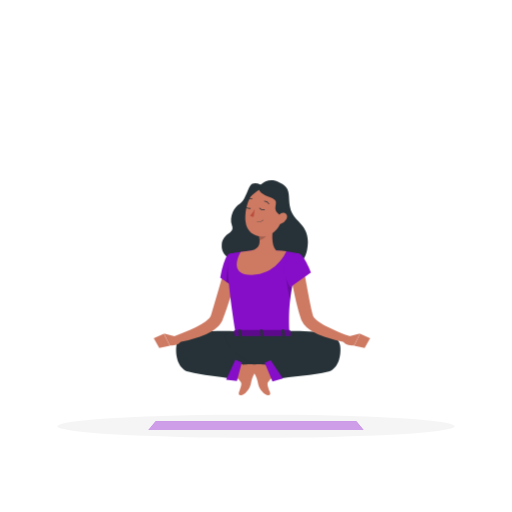
t = 0.00 s
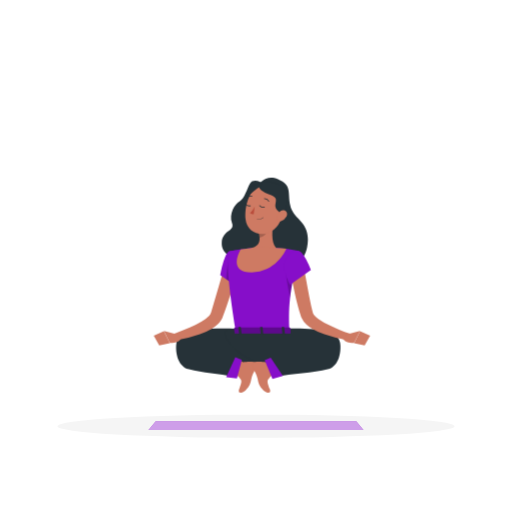
t = 0.75 s
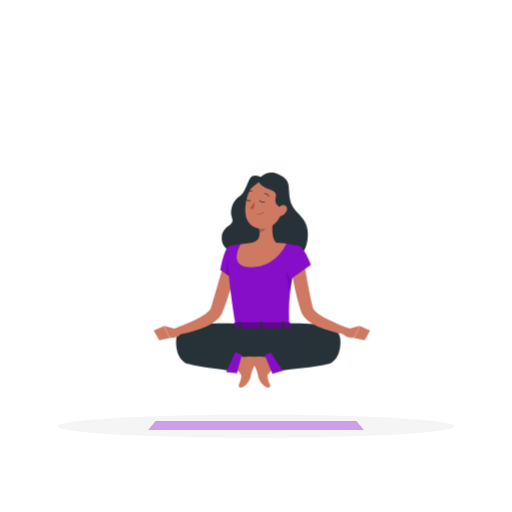
t = 2.25 s
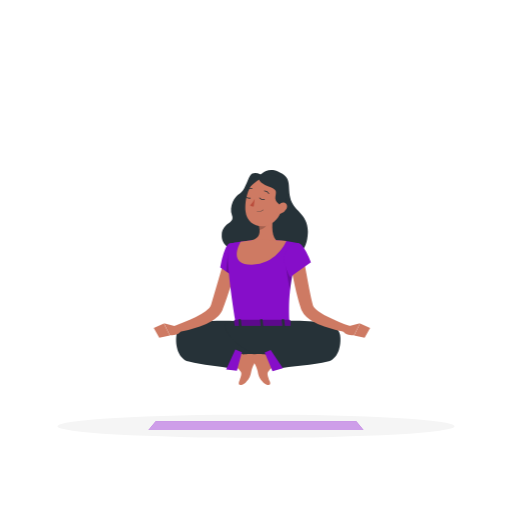
t = 3.00 s
t = 3.75 s: frame unchanged from t = 2.25 s, image omitted
t = 5.25 s: frame unchanged from t = 0.75 s, image omitted

The animated SVG that drew these frames (rendered in a browser with its animation timeline set to each time). Animation: 1 CSS @keyframes rule; one cycle of 6.00 s, repeats indefinitely.

<svg class="animated" id="freepik_stories-meditation" xmlns="http://www.w3.org/2000/svg" viewBox="0 0 500 500" version="1.1" xmlns:xlink="http://www.w3.org/1999/xlink" xmlns:svgjs="http://svgjs.com/svgjs"><style>svg#freepik_stories-meditation:not(.animated) .animable {opacity: 0;}svg#freepik_stories-meditation.animated #freepik--Character--inject-133 {animation: 6s Infinite  linear floating;animation-delay: 0s;}            @keyframes floating {                0% {                    opacity: 1;                    transform: translateY(0px);                }                50% {                    transform: translateY(-10px);                }                100% {                    opacity: 1;                    transform: translateY(0px);                }            }        </style><g id="freepik--Shadow--inject-133" class="animable" style="transform-origin: 250px 416.24px;"><ellipse id="freepik--path--inject-133" cx="250" cy="416.24" rx="193.89" ry="11.32" style="fill: rgb(245, 245, 245); transform-origin: 250px 416.24px;" class="animable"></ellipse></g><g id="freepik--Carpet--inject-133" class="animable" style="transform-origin: 250px 415.64px;"><polygon points="355.02 419.95 144.98 419.95 152.07 411.33 347.93 411.33 355.02 419.95" style="fill: rgb(134, 14, 201); transform-origin: 250px 415.64px;" id="el9atft3bz60n" class="animable"></polygon><g id="el4a3lmp1pja3"><polygon points="355.02 419.95 144.98 419.95 152.07 411.33 347.93 411.33 355.02 419.95" style="fill: rgb(255, 255, 255); opacity: 0.6; transform-origin: 250px 415.64px;" class="animable"></polygon></g></g><g id="freepik--Character--inject-133" class="animable" style="transform-origin: 255.78px 280.968px;"><path d="M189.42,336.84c26.11-.66,43.05,19.23,43.05,19.23-2.56,8.15-4.2,14.25-4.2,14.25-14.28-2.7-30.52-3.79-43.89-7.27-12.07-3.14-13.33-19.45-12-26.3s8.18-8.45,14.92-10.68c7.69-2.55,22.35-2.75,32.86-2.79,11.08,0,25.64,1,33.18,2.7,0,0,16-.71,27.89-.51,6.94-1.17,2.76,10.14-8.26,19.78A49.19,49.19,0,0,1,232.6,357h-.09" style="fill: rgb(38, 50, 56); transform-origin: 228.29px 346.8px;" id="el5ug6wuhkkp" class="animable"></path><path d="M315,336.84c-26.11-.66-49.28,19.23-49.28,19.23,2.56,8.15,4.2,14.25,4.2,14.25,14.28-2.7,36.75-3.79,50.12-7.27,12.08-3.14,13.33-19.45,12-26.3s-8.18-8.45-14.92-10.68c-7.69-2.55-22.35-2.75-32.86-2.79-11.08,0-25.64,1-33.18,2.7,0,0-16-.71-27.88-.51-6.95-1.17-2.77,10.14,8.25,19.78A49.19,49.19,0,0,0,271.77,357h.09" style="fill: rgb(38, 50, 56); transform-origin: 276.132px 346.8px;" id="elsqb32nr8wr" class="animable"></path><path d="M232.59,266q-3.39,11.56-7.15,23c-1.25,3.82-2.52,7.63-3.84,11.43S219,308,217.54,311.84l-.18.48-.24.58c-.16.38-.34.74-.52,1.1a20,20,0,0,1-1.2,1.94,20.73,20.73,0,0,1-2.71,3.09,34.48,34.48,0,0,1-5.75,4.31,68.15,68.15,0,0,1-11.76,5.51,126.77,126.77,0,0,1-24.05,6.09l-1.53-6.48c3.64-1.3,7.39-2.68,11-4.18s7.19-3,10.6-4.74a66,66,0,0,0,9.53-5.61c2.82-2,5.07-4.51,5.3-6L212.71,285c2.26-7.67,4.58-15.34,7-23Z" style="fill: rgb(206, 122, 99); transform-origin: 201.095px 298.47px;" id="elmzb1cp813pj" class="animable"></path><path d="M172.21,328.78,160,325.68l5.82,11.74s8.28.36,11-4.25Z" style="fill: rgb(206, 122, 99); transform-origin: 168.41px 331.553px;" id="elozrf6iskzqn" class="animable"></path><path d="M258.65,182.63c-4.38-3.17-11.58-5.83-14.48-1s-5.4,15-10.23,17.46-10.58,12.33-7.42,21-9.33,6.33-10,19.5,18.08,19.83,29.92,13.33,20.17-40.42,19.42-53.83S258.65,182.63,258.65,182.63Z" style="fill: rgb(38, 50, 56); transform-origin: 241.205px 217.21px;" id="elb1y3d1x3b0p" class="animable"></path><path d="M253.15,182.05s6.42-9.75,18.24-4.72c13.8,5.87,9.47,12.2,12,25.58s17.95,15.77,17.25,34.39c-1.19,31.71-29.25,25.83-37,17.41s.83-39.33.83-39.33Z" style="fill: rgb(38, 50, 56); transform-origin: 276.907px 218.634px;" id="el68n6c041igm" class="animable"></path><polygon points="150.1 330.29 155.51 339.86 165.81 337.57 159.98 325.83 150.1 330.29" style="fill: rgb(206, 122, 99); transform-origin: 157.955px 332.845px;" id="elft5trvxiawq" class="animable"></polygon><path d="M224.1,247.86c-5.31,1.36-9,23.22-9,23.22l14.64,10s14-22.06,10-27.9C235.41,247.05,231.86,245.89,224.1,247.86Z" style="fill: rgb(134, 14, 201); transform-origin: 227.779px 264.03px;" id="eluk1ko3knmg" class="animable"></path><g id="el79cnjnc5al"><path d="M223.62,255.81,235,258.45l1.09,11.12A129.88,129.88,0,0,1,229.71,281l-8.88-6C221.21,269.89,222.18,259.27,223.62,255.81Z" style="opacity: 0.2; transform-origin: 228.46px 268.405px;" class="animable"></path></g><path d="M224.1,247.86S218,250,230.26,325.68h52.37c-.88-21.31-.91-34.45,9.28-78.19a154,154,0,0,0-22.24-2.93c-8.81-.43-16-.71-23.77,0C235.68,245.49,224.1,247.86,224.1,247.86Z" style="fill: rgb(134, 14, 201); transform-origin: 257.246px 284.903px;" id="ell7x2jdzimcj" class="animable"></path><g id="el4102p5qhtr8"><path d="M279.59,267.8l6.76,5.75c-1.45,7.65-2.41,14-3,19.69C282.05,287.56,278.84,272.14,279.59,267.8Z" style="opacity: 0.2; transform-origin: 282.914px 280.52px;" class="animable"></path></g><path d="M267.32,217.79c-1.5,7.65-3,21.66,2.35,26.77,0,0-5,11.46-18.25,11.46s-5.52-11.46-5.52-11.46c8.53-2,8.31-8.37,6.82-14.31Z" style="fill: rgb(206, 122, 99); transform-origin: 256.664px 236.905px;" id="elntsshx3x449" class="animable"></path><path d="M269.67,244.56c-8.81-.43-16-.71-23.78,0-3.68.33-7.53.85-10.95,1.38-2.26,4.09-11.23,22.48,10.78,22.48,23.08,0,32.7-20.22,33.9-23C276.53,245.06,273.11,244.73,269.67,244.56Z" style="fill: rgb(206, 122, 99); transform-origin: 255.418px 256.273px;" id="eloeqi3c05np" class="animable"></path><g id="elliiv2d2nzf"><path d="M261.37,222.87l-8.64,7.37a25.39,25.39,0,0,1,.73,4.22c3.26-.47,7.74-4.05,8.08-7.46A11.48,11.48,0,0,0,261.37,222.87Z" style="opacity: 0.2; transform-origin: 257.191px 228.665px;" class="animable"></path></g><path d="M277.4,203.33C275,215.9,274.23,221.27,267,226.94c-10.88,8.54-25.79,2.83-27.18-10.21-1.25-11.73,2.91-30.31,16-33.75A17.45,17.45,0,0,1,277.4,203.33Z" style="fill: rgb(206, 122, 99); transform-origin: 258.68px 206.692px;" id="elb8vy4q3qfgi" class="animable"></path><path d="M255,181.63c-4.51,2.53-1.52,7,6.62,10.17s8.63,3.75,7.3,10.33,10.53,12.67,10.68,5.87,2.57-19.7-3.76-23.29S259.77,179,255,181.63Z" style="fill: rgb(38, 50, 56); transform-origin: 266.537px 195.717px;" id="elpibc7cakgl" class="animable"></path><path d="M254.32,184.8c-4,1.29-13.09,11.16-12.42,7.91s2.37-7.75,7.17-9.41a26,26,0,0,1,7.08-1.71Z" style="fill: rgb(38, 50, 56); transform-origin: 249.007px 187.477px;" id="elw4fleyd5iy" class="animable"></path><path d="M279.78,213.89a9.7,9.7,0,0,1-5.48,4.58c-3.11,1-4.68-1.69-3.83-4.63.77-2.65,3.3-6.36,6.43-6.08S281.19,211.23,279.78,213.89Z" style="fill: rgb(206, 122, 99); transform-origin: 275.307px 213.214px;" id="eld1s6azrijid" class="animable"></path><path d="M229.69,368.83l4.79-13.67c.18-.5,2.25.81,2.76.91,0,0,7.51-1,10.5-.16s2.86,2.76,2.31,4.8c-1.27,4.74-3.32,5.64-4.64,11.92-.81,3.83-1.47,7.36-5.66,11-4,3.47-7.84,3.26-6.26-1,3.8-10.16,2-8.65-.4-12.43C232.65,369.56,229.43,369.55,229.69,368.83Z" style="fill: rgb(206, 122, 99); transform-origin: 240.018px 370.547px;" id="elnm4hh4ibu4k" class="animable"></path><path d="M267.33,368.83l-4.8-13.67c-.18-.5-2.25.81-2.76.91,0,0-7.51-1-10.5-.16s-2.86,2.76-2.31,4.8c1.27,4.74,3.32,5.64,4.64,11.92.81,3.83,1.47,7.36,5.66,11,4,3.47,7.84,3.26,6.26-1-3.8-10.16-2-8.65.4-12.43C264.36,369.56,267.58,369.55,267.33,368.83Z" style="fill: rgb(206, 122, 99); transform-origin: 256.997px 370.547px;" id="elidh9ec6zzpp" class="animable"></path><polygon points="231.33 372.09 236.16 353.96 229.8 351.33 220.83 370.8 231.33 372.09" style="fill: rgb(134, 14, 201); transform-origin: 228.495px 361.71px;" id="elh9qqak6piyi" class="animable"></polygon><polygon points="266.05 372.47 258.46 354.14 264.33 351.73 276.22 369.56 266.05 372.47" style="fill: rgb(134, 14, 201); transform-origin: 267.34px 362.1px;" id="eln2j5hfv1ifk" class="animable"></polygon><path d="M248.7,204.36s-2.32,4.21-4.53,6.1c1.2,1.45,3.59,1.17,3.59,1.17Z" style="fill: rgb(186, 77, 60); transform-origin: 246.435px 208.006px;" id="elhzcze30nkm5" class="animable"></path><path d="M250.91,217l.08,0a8.9,8.9,0,0,0,6.3-1.92.2.2,0,0,0,0-.28.2.2,0,0,0-.28,0,8.67,8.67,0,0,1-6,1.83.2.2,0,0,0-.13.36Z" style="fill: rgb(38, 50, 56); transform-origin: 254.073px 215.887px;" id="elpycgfrazhk" class="animable"></path><path d="M262.34,199.41a.38.38,0,0,0,.37,0,.39.39,0,0,0,.12-.54,5.78,5.78,0,0,0-4.55-2.83.39.39,0,1,0,0,.77,5.08,5.08,0,0,1,3.9,2.48A.44.44,0,0,0,262.34,199.41Z" style="fill: rgb(38, 50, 56); transform-origin: 260.36px 197.747px;" id="eldfinowkb0j" class="animable"></path><path d="M253.61,202.92a.39.39,0,0,0-.35.66,5.86,5.86,0,0,0,5.08,1.73.4.4,0,0,0,.3-.47.39.39,0,0,0-.46-.3,5.05,5.05,0,0,1-4.37-1.51A.4.4,0,0,0,253.61,202.92Z" style="fill: rgb(38, 50, 56); transform-origin: 255.896px 204.143px;" id="elyjoj5071ywk" class="animable"></path><path d="M239.86,201.5a.37.37,0,0,0-.35.1.4.4,0,0,0,0,.56,5.84,5.84,0,0,0,5.08,1.72.39.39,0,0,0,.3-.46.4.4,0,0,0-.47-.3,5,5,0,0,1-4.36-1.52A.42.42,0,0,0,239.86,201.5Z" style="fill: rgb(38, 50, 56); transform-origin: 242.147px 202.718px;" id="elgmn07woaehe" class="animable"></path><path d="M241,195.58a.39.39,0,0,0,.4,0,5,5,0,0,1,4.52-1,.4.4,0,0,0,.5-.24.39.39,0,0,0-.24-.5,5.85,5.85,0,0,0-5.26,1.08.39.39,0,0,0-.07.55A.33.33,0,0,0,241,195.58Z" style="fill: rgb(38, 50, 56); transform-origin: 243.605px 194.628px;" id="elqkbsxvsenzn" class="animable"></path><path d="M283.41,322.61l.42,4.68c.18.37-.25.74-.85.74H230c-.47,0-.86-.23-.89-.53l-.47-4.69c0-.32.38-.6.89-.6h53A.94.94,0,0,1,283.41,322.61Z" style="fill: rgb(134, 14, 201); transform-origin: 256.256px 325.117px;" id="el0vh8z2e32sk" class="animable"></path><g id="elwvfsj3yhm1i"><path d="M283.41,322.61l.42,4.68c.18.37-.25.74-.85.74H230c-.47,0-.86-.23-.89-.53l-.47-4.69c0-.32.38-.6.89-.6h53A.94.94,0,0,1,283.41,322.61Z" style="opacity: 0.3; transform-origin: 256.256px 325.117px;" class="animable"></path></g><path d="M276.29,328.54h1.42c.28,0,.5-.15.48-.33l-.67-6.09c0-.18-.26-.32-.55-.32h-1.42c-.28,0-.5.14-.48.32l.67,6.09C275.76,328.39,276,328.54,276.29,328.54Z" style="fill: rgb(38, 50, 56); transform-origin: 276.63px 325.17px;" id="elo2twiw1cg6" class="animable"></path><path d="M234,328.54h1.42c.28,0,.49-.15.47-.33l-.66-6.09c0-.18-.27-.32-.55-.32h-1.42c-.28,0-.5.14-.48.32l.67,6.09C233.47,328.39,233.71,328.54,234,328.54Z" style="fill: rgb(38, 50, 56); transform-origin: 234.335px 325.17px;" id="elacajee6wap" class="animable"></path><path d="M255.14,328.54h1.42c.29,0,.5-.15.48-.33l-.66-6.09c0-.18-.27-.32-.55-.32h-1.42c-.29,0-.5.14-.48.32l.66,6.09C254.61,328.39,254.86,328.54,255.14,328.54Z" style="fill: rgb(38, 50, 56); transform-origin: 255.485px 325.17px;" id="el3yiz4upyz9" class="animable"></path><path d="M296.56,263l4.29,23.12c.73,3.84,1.47,7.67,2.25,11.46.38,1.89.82,3.76,1.23,5.61l.66,2.73.64,2.34a7.69,7.69,0,0,0,1.85,2.77,26.3,26.3,0,0,0,3.69,3.13,69.58,69.58,0,0,0,9.46,5.49c3.38,1.68,6.91,3.21,10.48,4.67s7.26,2.83,10.84,4.12l-1.53,6.48a126.65,126.65,0,0,1-23.74-6,70.37,70.37,0,0,1-11.61-5.34,36.42,36.42,0,0,1-5.68-4.11,18.9,18.9,0,0,1-5-6.79l-.23-.57-.15-.43-.27-.76-.53-1.54-.93-3q-.88-3-1.63-5.9-1.55-5.86-2.81-11.72c-1.74-7.82-3.23-15.61-4.51-23.52Z" style="fill: rgb(206, 122, 99); transform-origin: 312.64px 298.96px;" id="ellxdim3brxr" class="animable"></path><path d="M291.91,247.49c5.25,1.59,11.75,18.47,11.75,18.47L283.3,280.52s-7.62-13.9-5.41-20.68C280.18,252.78,285.92,245.67,291.91,247.49Z" style="fill: rgb(134, 14, 201); transform-origin: 290.574px 263.861px;" id="elmv3cd865sx" class="animable"></path><path d="M339.35,328.78l12.23-3.1-5.83,11.74s-8.27.36-11-4.25Z" style="fill: rgb(206, 122, 99); transform-origin: 343.165px 331.553px;" id="el3gbyke5e2v5" class="animable"></path><polygon points="361.46 330.29 356.05 339.86 345.75 337.57 351.58 325.83 361.46 330.29" style="fill: rgb(206, 122, 99); transform-origin: 353.605px 332.845px;" id="elp4l8ve20moh" class="animable"></polygon></g><defs>     <filter id="active" height="200%">         <feMorphology in="SourceAlpha" result="DILATED" operator="dilate" radius="2"></feMorphology>                <feFlood flood-color="#32DFEC" flood-opacity="1" result="PINK"></feFlood>        <feComposite in="PINK" in2="DILATED" operator="in" result="OUTLINE"></feComposite>        <feMerge>            <feMergeNode in="OUTLINE"></feMergeNode>            <feMergeNode in="SourceGraphic"></feMergeNode>        </feMerge>    </filter>    <filter id="hover" height="200%">        <feMorphology in="SourceAlpha" result="DILATED" operator="dilate" radius="2"></feMorphology>                <feFlood flood-color="#ff0000" flood-opacity="0.5" result="PINK"></feFlood>        <feComposite in="PINK" in2="DILATED" operator="in" result="OUTLINE"></feComposite>        <feMerge>            <feMergeNode in="OUTLINE"></feMergeNode>            <feMergeNode in="SourceGraphic"></feMergeNode>        </feMerge>            <feColorMatrix type="matrix" values="0   0   0   0   0                0   1   0   0   0                0   0   0   0   0                0   0   0   1   0 "></feColorMatrix>    </filter></defs></svg>